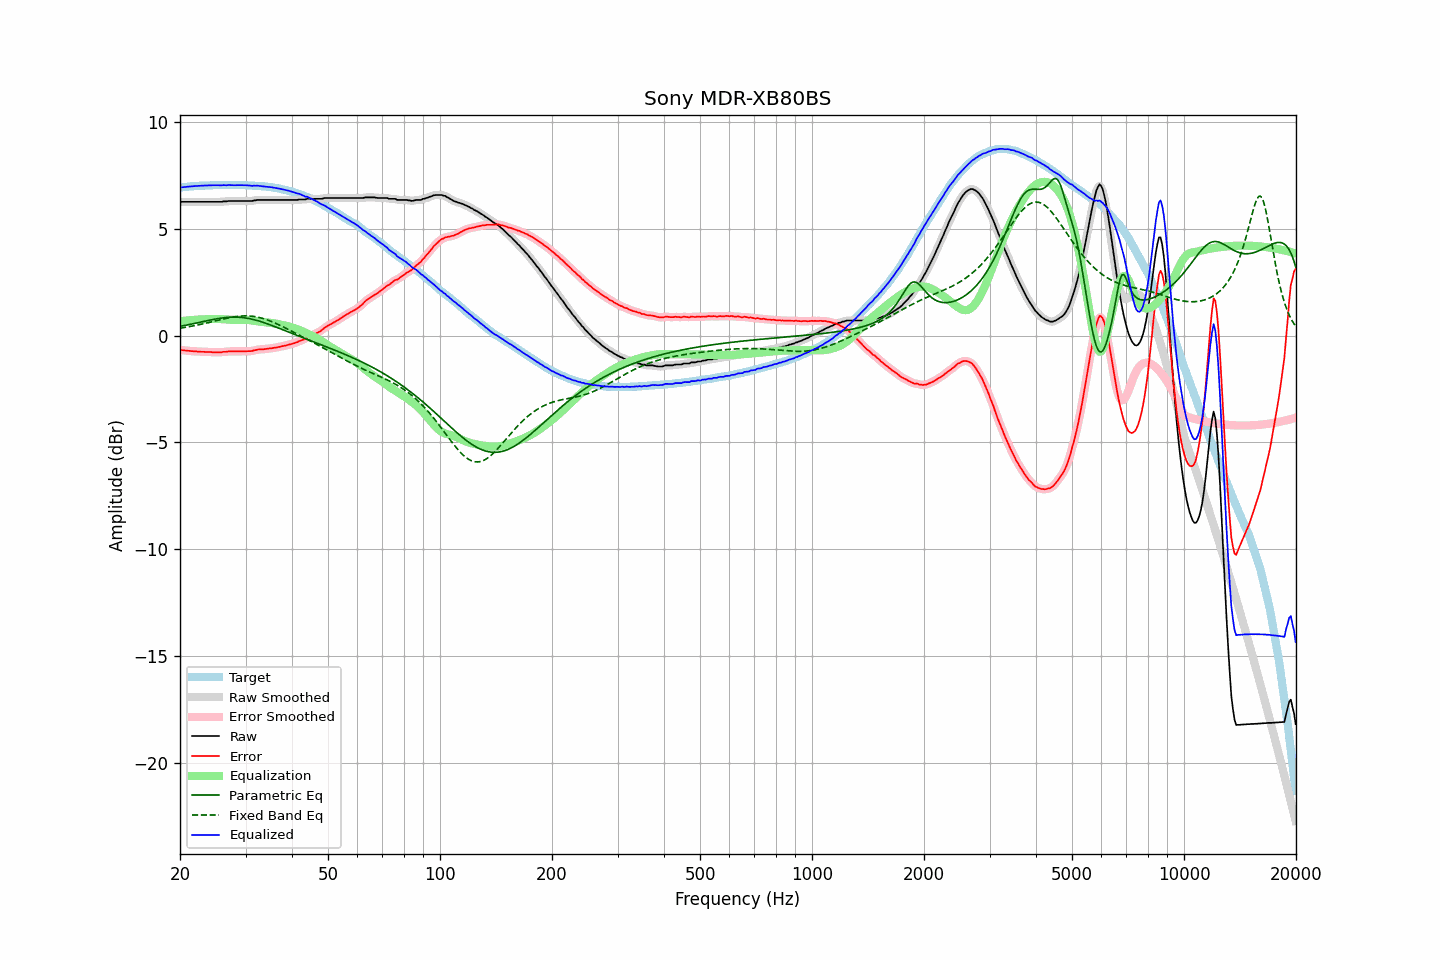

Source data for this figure (header and first rows):
frequency, raw, error, smoothed, error_smoothed, equalization, parametric_eq, fixed_band_eq, equalized_raw, equalized_smoothed, target
20.00, 6.26, -0.67, 6.26, -0.67, 0.67, 0.43, 0.35, 6.92, 6.92, 6.92
20.20, 6.26, -0.68, 6.26, -0.68, 0.68, 0.45, 0.36, 6.93, 6.93, 6.93
20.40, 6.26, -0.69, 6.26, -0.69, 0.69, 0.46, 0.37, 6.94, 6.94, 6.94
20.61, 6.26, -0.70, 6.26, -0.69, 0.69, 0.47, 0.38, 6.95, 6.95, 6.95
20.81, 6.26, -0.70, 6.26, -0.70, 0.70, 0.49, 0.40, 6.96, 6.96, 6.95
21.02, 6.26, -0.71, 6.26, -0.71, 0.71, 0.50, 0.41, 6.97, 6.97, 6.96
21.23, 6.26, -0.72, 6.26, -0.72, 0.72, 0.52, 0.42, 6.97, 6.97, 6.97
21.44, 6.26, -0.73, 6.26, -0.73, 0.72, 0.53, 0.44, 6.98, 6.98, 6.98
21.66, 6.26, -0.73, 6.26, -0.73, 0.73, 0.55, 0.45, 6.99, 6.99, 6.98
21.87, 6.26, -0.74, 6.26, -0.74, 0.74, 0.57, 0.46, 6.99, 6.99, 6.99
22.09, 6.26, -0.74, 6.26, -0.74, 0.74, 0.58, 0.48, 7.00, 7.00, 6.99
22.31, 6.26, -0.75, 6.26, -0.75, 0.75, 0.60, 0.49, 7.00, 7.00, 7.00
22.54, 6.26, -0.75, 6.26, -0.75, 0.75, 0.62, 0.51, 7.01, 7.01, 7.00
22.76, 6.26, -0.76, 6.26, -0.75, 0.75, 0.63, 0.53, 7.01, 7.01, 7.01
22.99, 6.26, -0.76, 6.26, -0.76, 0.76, 0.65, 0.54, 7.01, 7.01, 7.01
23.22, 6.26, -0.76, 6.26, -0.76, 0.76, 0.67, 0.56, 7.02, 7.02, 7.01
23.45, 6.26, -0.77, 6.26, -0.76, 0.76, 0.68, 0.58, 7.02, 7.02, 7.02
23.69, 6.26, -0.77, 6.26, -0.77, 0.77, 0.70, 0.59, 7.02, 7.02, 7.02
23.92, 6.26, -0.77, 6.26, -0.77, 0.77, 0.71, 0.61, 7.03, 7.03, 7.02
24.16, 6.26, -0.77, 6.26, -0.77, 0.77, 0.73, 0.63, 7.03, 7.03, 7.02
24.40, 6.26, -0.78, 6.26, -0.77, 0.78, 0.74, 0.65, 7.03, 7.03, 7.03
24.65, 6.26, -0.78, 6.26, -0.78, 0.78, 0.76, 0.67, 7.03, 7.03, 7.03
24.89, 6.26, -0.78, 6.26, -0.78, 0.78, 0.77, 0.69, 7.03, 7.03, 7.03
25.14, 6.26, -0.78, 6.26, -0.78, 0.78, 0.79, 0.70, 7.03, 7.03, 7.03
25.39, 6.26, -0.78, 6.25, -0.78, 0.78, 0.80, 0.72, 7.03, 7.03, 7.03
25.65, 6.26, -0.78, 6.26, -0.78, 0.77, 0.81, 0.74, 7.03, 7.03, 7.03
25.91, 6.26, -0.78, 6.26, -0.77, 0.77, 0.82, 0.76, 7.02, 7.03, 7.03
26.16, 6.28, -0.76, 6.27, -0.77, 0.76, 0.83, 0.78, 7.04, 7.03, 7.03
26.43, 6.28, -0.76, 6.28, -0.76, 0.76, 0.84, 0.79, 7.03, 7.03, 7.03
26.69, 6.28, -0.76, 6.28, -0.75, 0.75, 0.85, 0.81, 7.03, 7.04, 7.03
26.96, 6.30, -0.74, 6.29, -0.74, 0.75, 0.85, 0.83, 7.04, 7.04, 7.03
27.23, 6.30, -0.74, 6.29, -0.74, 0.74, 0.86, 0.84, 7.04, 7.04, 7.03
27.50, 6.30, -0.74, 6.30, -0.74, 0.74, 0.86, 0.85, 7.03, 7.04, 7.03
27.77, 6.30, -0.74, 6.30, -0.74, 0.74, 0.86, 0.87, 7.03, 7.03, 7.03
28.05, 6.30, -0.74, 6.30, -0.74, 0.74, 0.86, 0.88, 7.03, 7.03, 7.03
28.33, 6.30, -0.74, 6.30, -0.74, 0.74, 0.86, 0.89, 7.03, 7.03, 7.03
28.62, 6.30, -0.74, 6.30, -0.74, 0.74, 0.86, 0.90, 7.03, 7.03, 7.03
28.90, 6.30, -0.74, 6.30, -0.74, 0.74, 0.86, 0.91, 7.03, 7.03, 7.03
29.19, 6.30, -0.74, 6.30, -0.74, 0.74, 0.85, 0.91, 7.03, 7.03, 7.03
29.48, 6.30, -0.74, 6.30, -0.74, 0.74, 0.84, 0.92, 7.03, 7.03, 7.03
29.78, 6.30, -0.74, 6.30, -0.74, 0.74, 0.83, 0.92, 7.03, 7.03, 7.03
30.08, 6.30, -0.74, 6.30, -0.73, 0.74, 0.82, 0.92, 7.03, 7.03, 7.03
30.38, 6.30, -0.73, 6.30, -0.73, 0.73, 0.81, 0.92, 7.03, 7.03, 7.02
30.68, 6.30, -0.73, 6.29, -0.73, 0.73, 0.80, 0.92, 7.02, 7.02, 7.02
30.99, 6.30, -0.73, 6.30, -0.72, 0.72, 0.78, 0.91, 7.01, 7.01, 7.02
31.30, 6.30, -0.72, 6.30, -0.71, 0.70, 0.76, 0.90, 7.00, 7.01, 7.01
31.61, 6.33, -0.69, 6.32, -0.70, 0.69, 0.75, 0.89, 7.02, 7.01, 7.01
31.93, 6.33, -0.68, 6.33, -0.67, 0.68, 0.73, 0.88, 7.01, 7.01, 7.00
32.24, 6.35, -0.66, 6.34, -0.66, 0.67, 0.70, 0.87, 7.02, 7.01, 7.00
32.57, 6.35, -0.65, 6.34, -0.65, 0.66, 0.68, 0.85, 7.00, 7.00, 6.99
32.89, 6.35, -0.65, 6.35, -0.64, 0.65, 0.66, 0.83, 6.99, 6.99, 6.99
33.22, 6.35, -0.64, 6.35, -0.64, 0.64, 0.64, 0.81, 6.98, 6.98, 6.98
33.55, 6.35, -0.64, 6.35, -0.64, 0.63, 0.61, 0.79, 6.98, 6.98, 6.98
33.89, 6.35, -0.63, 6.35, -0.63, 0.62, 0.59, 0.77, 6.97, 6.97, 6.97
34.23, 6.35, -0.62, 6.35, -0.62, 0.62, 0.56, 0.74, 6.96, 6.96, 6.96
34.57, 6.35, -0.61, 6.35, -0.61, 0.61, 0.53, 0.71, 6.96, 6.96, 6.95
34.92, 6.35, -0.60, 6.35, -0.60, 0.60, 0.50, 0.69, 6.95, 6.95, 6.94
35.27, 6.35, -0.60, 6.35, -0.59, 0.59, 0.48, 0.65, 6.94, 6.94, 6.94
35.62, 6.35, -0.58, 6.35, -0.58, 0.58, 0.45, 0.62, 6.93, 6.93, 6.92
35.97, 6.35, -0.57, 6.35, -0.57, 0.57, 0.42, 0.59, 6.91, 6.91, 6.91
... 635 more rows
